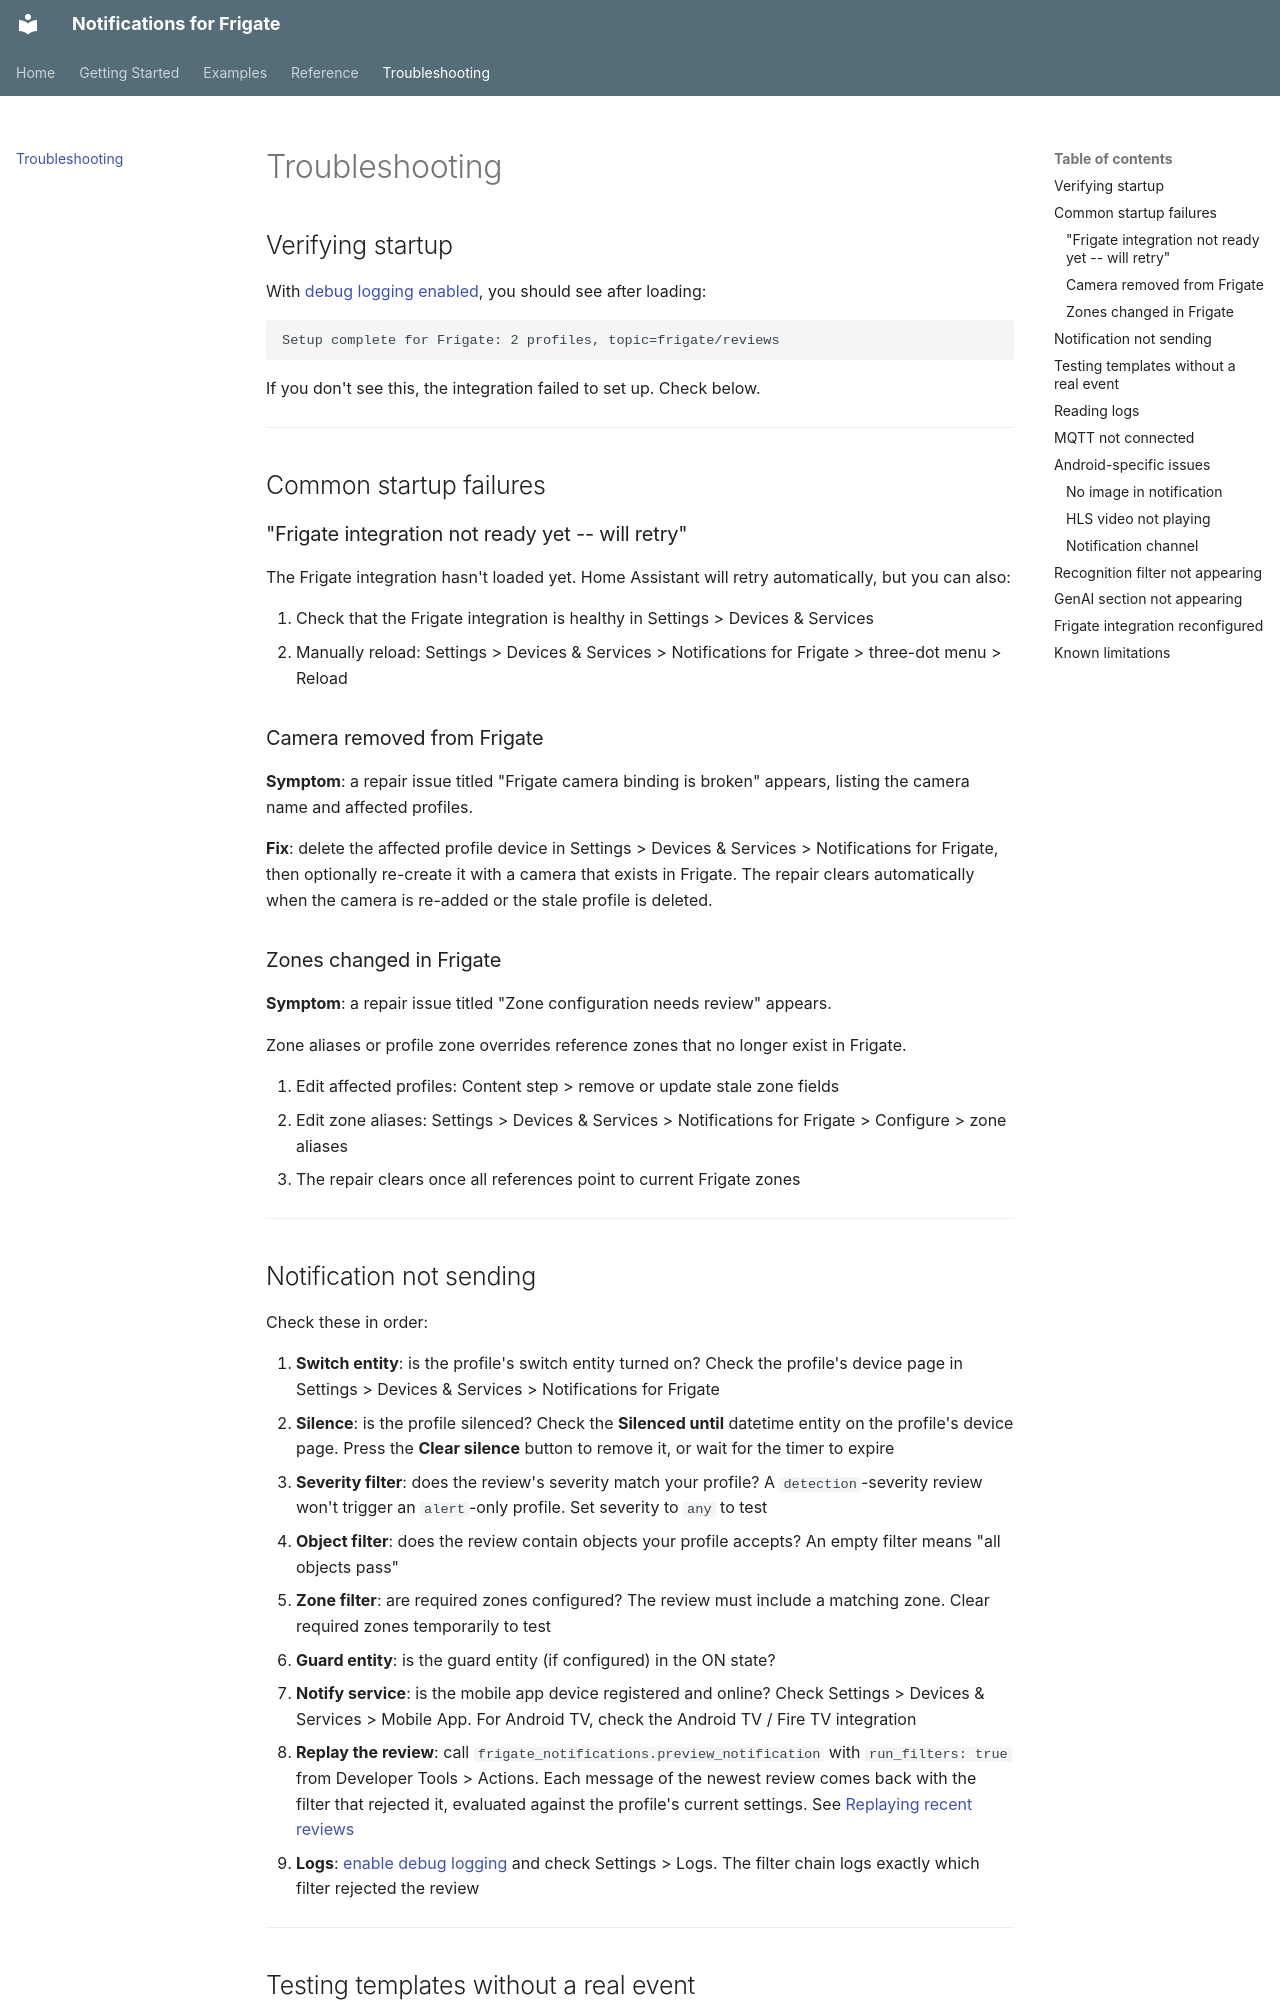

repository: daptify14/hass-frigate-notifications · page: troubleshooting/index.html · generator: mkdocs

# Troubleshooting

## Verifying startup

With [debug logging enabled](#reading-logs), you should see after loading:

```text
Setup complete for Frigate: 2 profiles, topic=frigate/reviews
```

If you don't see this, the integration failed to set up. Check below.

---

## Common startup failures

### "Frigate integration not ready yet -- will retry"

The Frigate integration hasn't loaded yet. Home Assistant will retry automatically, but you can also:

1. Check that the Frigate integration is healthy in Settings > Devices & Services
2. Manually reload: Settings > Devices & Services > Notifications for Frigate > three-dot menu > Reload

### Camera removed from Frigate

**Symptom**: a repair issue titled "Frigate camera binding is broken" appears, listing the camera name and affected profiles.

**Fix**: delete the affected profile device in Settings > Devices & Services > Notifications for Frigate, then optionally re-create it with a camera that exists in Frigate. The repair clears automatically when the camera is re-added or the stale profile is deleted.

### Zones changed in Frigate

**Symptom**: a repair issue titled "Zone configuration needs review" appears.

Zone aliases or profile zone overrides reference zones that no longer exist in Frigate.

1. Edit affected profiles: Content step > remove or update stale zone fields
2. Edit zone aliases: Settings > Devices & Services > Notifications for Frigate > Configure > zone aliases
3. The repair clears once all references point to current Frigate zones

---

## Notification not sending

Check these in order:

1. **Switch entity**: is the profile's switch entity turned on? Check the profile's device page in Settings > Devices & Services > Notifications for Frigate
2. **Silence**: is the profile silenced? Check the **Silenced until** datetime entity on the profile's device page. Press the **Clear silence** button to remove it, or wait for the timer to expire
3. **Severity filter**: does the review's severity match your profile? A `detection`-severity review won't trigger an `alert`-only profile. Set severity to `any` to test
4. **Object filter**: does the review contain objects your profile accepts? An empty filter means "all objects pass"
5. **Zone filter**: are required zones configured? The review must include a matching zone. Clear required zones temporarily to test
6. **Guard entity**: is the guard entity (if configured) in the ON state?
7. **Notify service**: is the mobile app device registered and online? Check Settings > Devices & Services > Mobile App. For Android TV, check the Android TV / Fire TV integration
8. **Replay the review**: call `frigate_notifications.preview_notification` with `run_filters: true` from Developer Tools > Actions. Each message of the newest review comes back with the filter that rejected it, evaluated against the profile's current settings. See [Replaying recent reviews](reference/actions.md#replaying-recent-reviews)
9. **Logs**: [enable debug logging](#reading-logs) and check Settings > Logs. The filter chain logs exactly which filter rejected the review

---
